9-way image classification set "lemon_leaf_dataset" from GitHub (bhawanakc07/Major_project-Lemonleaf-); label vocabulary: anthracnose, bacterial blight, citrus canker, curl virus, deficiency leaf, dry leaf, healthy leaf, sooty mould, spider mites.

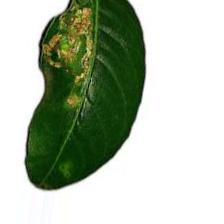
Label: citrus canker

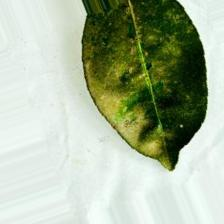
Label: sooty mould

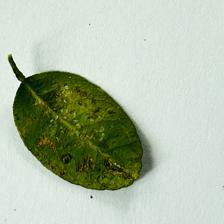
Label: bacterial blight

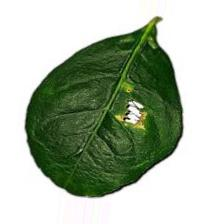
Label: anthracnose

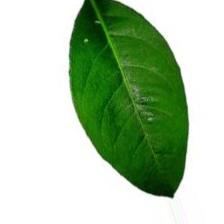
Label: healthy leaf

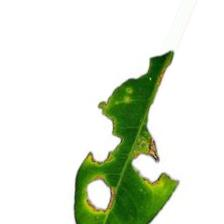
Label: deficiency leaf
